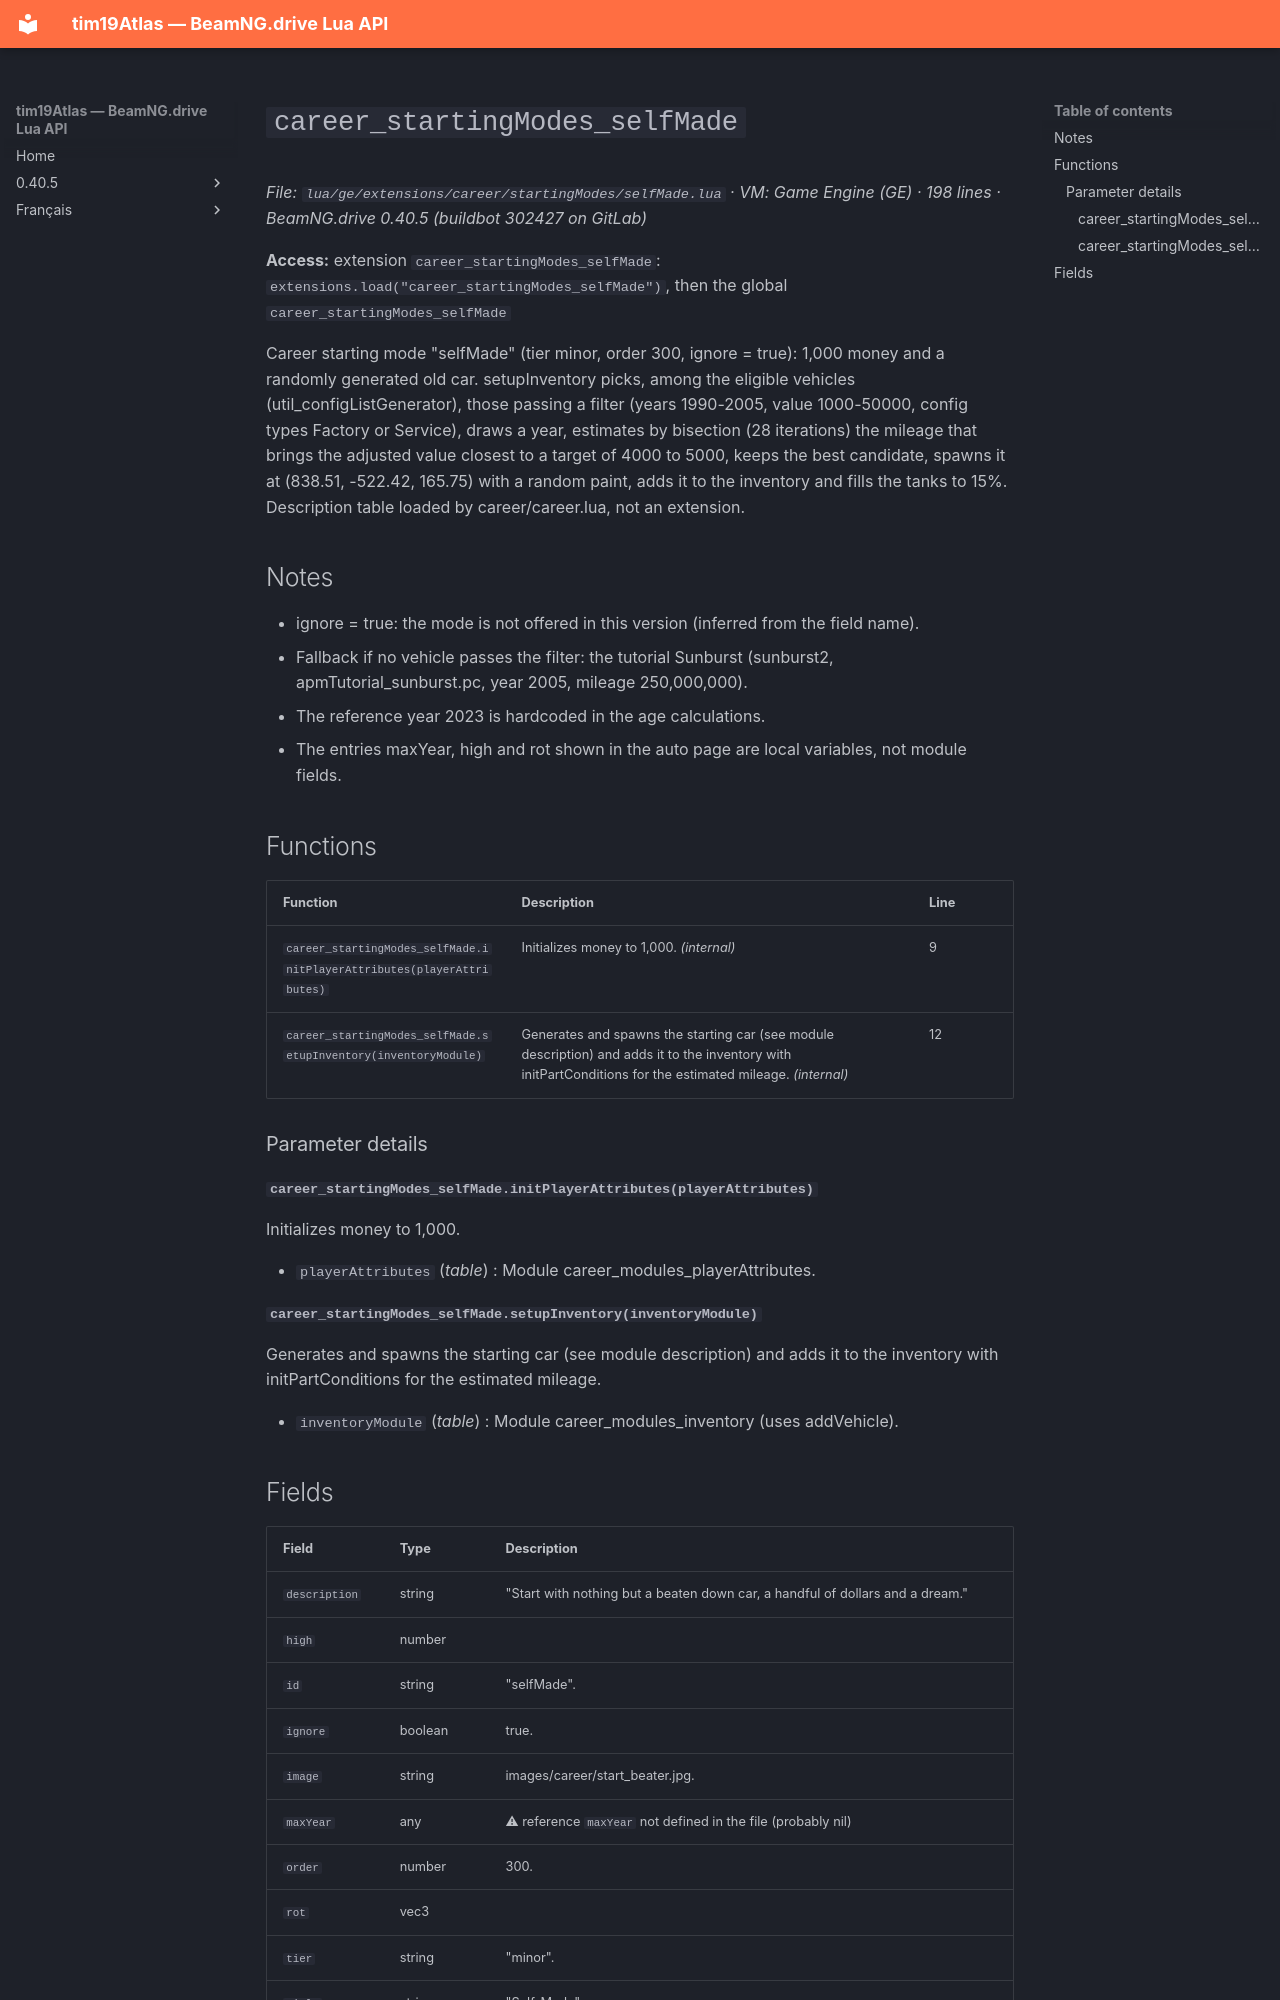

repository: Tim0219800/beamng-lua-atlas · page: 0.40.5/ge/extensions/career/startingModes/selfMade.html · generator: mkdocs

# `career_startingModes_selfMade`

*File: `lua/ge/extensions/career/startingModes/selfMade.lua` · VM: Game Engine (GE) · 198 lines · BeamNG.drive 0.40.5 (buildbot 302427 on GitLab)*

**Access:** extension `career_startingModes_selfMade`: `extensions.load("career_startingModes_selfMade")`, then the global `career_startingModes_selfMade`

Career starting mode "selfMade" (tier minor, order 300, ignore = true): 1,000 money and a randomly generated old car. setupInventory picks, among the eligible vehicles (util_configListGenerator), those passing a filter (years 1990-2005, value 1000-50000, config types Factory or Service), draws a year, estimates by bisection (28 iterations) the mileage that brings the adjusted value closest to a target of 4000 to 5000, keeps the best candidate, spawns it at (838.51, -522.42, 165.75) with a random paint, adds it to the inventory and fills the tanks to 15%. Description table loaded by career/career.lua, not an extension.

## Notes

- ignore = true: the mode is not offered in this version (inferred from the field name).
- Fallback if no vehicle passes the filter: the tutorial Sunburst (sunburst2, apmTutorial_sunburst.pc, year 2005, mileage 250,000,000).
- The reference year 2023 is hardcoded in the age calculations.
- The entries maxYear, high and rot shown in the auto page are local variables, not module fields.

## Functions

| Function | Description | Line |
|---|---|---|
| `career_startingModes_selfMade.initPlayerAttributes(playerAttributes)` | Initializes money to 1,000. *(internal)* | 9 |
| `career_startingModes_selfMade.setupInventory(inventoryModule)` | Generates and spawns the starting car (see module description) and adds it to the inventory with initPartConditions for the estimated mileage. *(internal)* | 12 |

### Parameter details

#### `career_startingModes_selfMade.initPlayerAttributes(playerAttributes)`

Initializes money to 1,000.

- `playerAttributes` (*table*) : Module career_modules_playerAttributes.

#### `career_startingModes_selfMade.setupInventory(inventoryModule)`

Generates and spawns the starting car (see module description) and adds it to the inventory with initPartConditions for the estimated mileage.

- `inventoryModule` (*table*) : Module career_modules_inventory (uses addVehicle).
